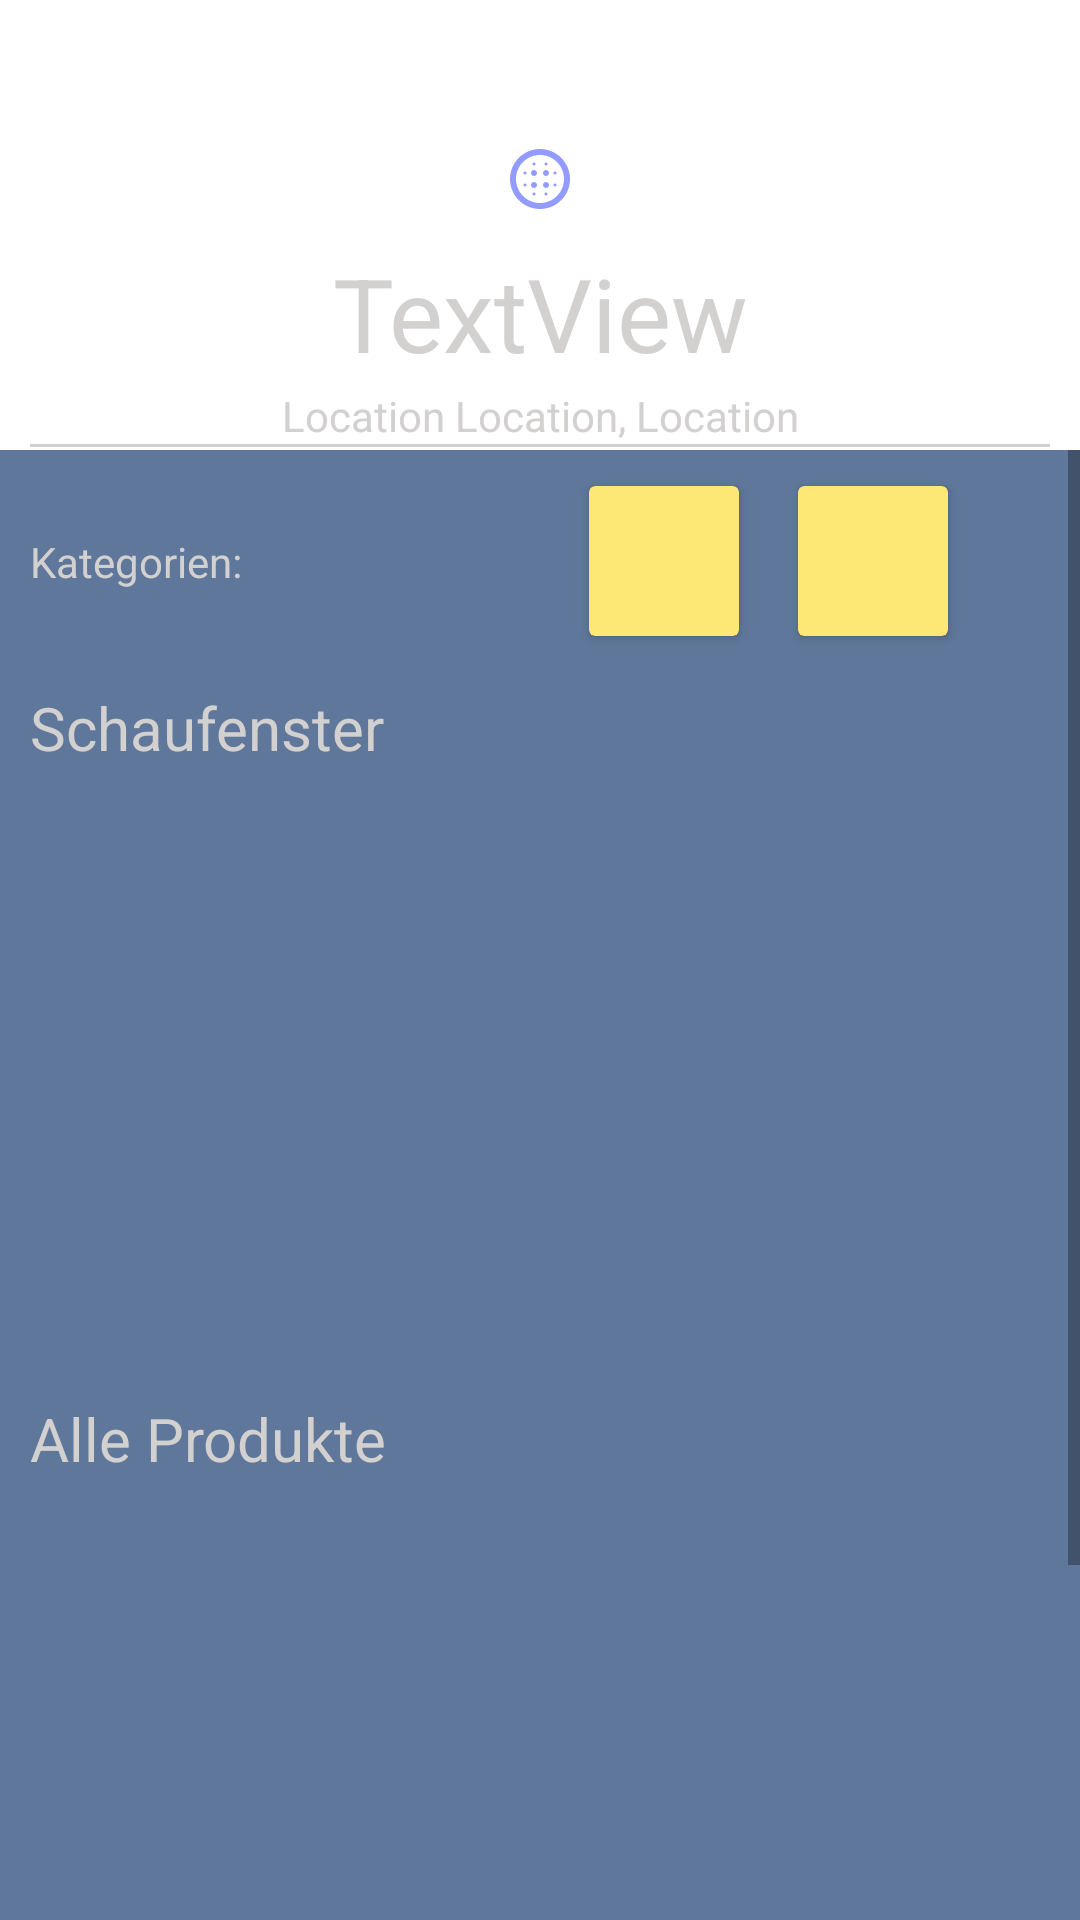

Reconstruct the res/layout file that produces this screen, plus the resources it refers to.
<!-- AndroidManifest.xml: application theme Theme.LoBuy -->
<!-- res/layout/fragment_business.xml -->
<?xml version="1.0" encoding="utf-8"?>
<androidx.constraintlayout.widget.ConstraintLayout xmlns:android="http://schemas.android.com/apk/res/android"
    xmlns:app="http://schemas.android.com/apk/res-auto"
    xmlns:tools="http://schemas.android.com/tools"
    android:id="@+id/constraintLayout_business"
    android:layout_width="match_parent"
    android:layout_height="match_parent"
    tools:context=".fragments.BusinessFragment">

    
    <LinearLayout
        android:id="@+id/linearLayout"
        android:layout_width="0dp"
        android:layout_height="150dp"
        android:background="@color/main_darker"
        android:gravity="bottom"
        android:orientation="vertical"
        app:layout_constraintEnd_toEndOf="parent"
        app:layout_constraintStart_toStartOf="parent"
        app:layout_constraintTop_toTopOf="parent">

        <LinearLayout
            android:layout_width="match_parent"
            android:layout_height="wrap_content"
            android:orientation="vertical">

            <ImageView
                android:id="@+id/imageView_business_info_icon"
                android:layout_width="match_parent"
                android:layout_height="wrap_content"
                android:layout_marginBottom="10dp"
                android:src="@drawable/ic_baseline_blur_circular_24" />
        </LinearLayout>

        <TextView
            android:id="@+id/textView_business_alias"
            android:layout_width="match_parent"
            android:layout_height="wrap_content"
            android:layout_gravity="bottom"
            android:layout_marginBottom="2dp"
            android:gravity="bottom|center"
            android:text="TextView"
            android:textColor="@color/custom_grey"
            android:textSize="34sp" />

        <TextView
            android:id="@+id/textView_location_data"
            android:layout_width="match_parent"
            android:layout_height="wrap_content"
            android:gravity="center"
            android:hint="Location Location, Location"
            android:textColor="@color/custom_grey"
            android:textColorHint="@color/custom_grey" />

        <View
            android:id="@+id/divider9"
            android:layout_width="match_parent"
            android:layout_height="1dp"
            android:layout_marginLeft="10dp"
            android:layout_marginRight="10dp"
            android:layout_marginBottom="1dp"
            android:background="@color/custom_grey" />
    </LinearLayout>

    <ScrollView
        android:layout_width="0dp"
        android:layout_height="0dp"
        android:background="@color/main"
        app:layout_constraintBottom_toBottomOf="parent"
        app:layout_constraintEnd_toEndOf="parent"
        app:layout_constraintStart_toStartOf="parent"
        app:layout_constraintTop_toBottomOf="@+id/linearLayout">

        <LinearLayout
            android:layout_width="match_parent"
            android:layout_height="wrap_content"
            android:orientation="vertical">

            <androidx.constraintlayout.widget.ConstraintLayout
                android:id="@+id/constraintLayout_description"
                android:layout_width="match_parent"
                android:layout_height="74dp"
                android:layout_gravity="center">

                <TextView
                    android:id="@+id/textView_categories"
                    android:layout_width="wrap_content"
                    android:layout_height="wrap_content"
                    android:layout_marginStart="10dp"
                    android:text="Kategorien:"
                    android:textColor="@color/custom_grey"
                    app:layout_constraintBottom_toBottomOf="parent"
                    app:layout_constraintStart_toStartOf="parent"
                    app:layout_constraintTop_toTopOf="parent" />

                <androidx.cardview.widget.CardView
                    android:id="@+id/cardView3"
                    android:layout_width="50dp"
                    android:layout_height="50dp"
                    android:layout_marginEnd="44dp"
                    app:cardBackgroundColor="@color/teal_700"
                    app:layout_constraintBottom_toBottomOf="parent"
                    app:layout_constraintEnd_toEndOf="parent"
                    app:layout_constraintTop_toTopOf="parent" />

                <androidx.cardview.widget.CardView
                    android:id="@+id/cardView2"
                    android:layout_width="50dp"
                    android:layout_height="50dp"
                    android:layout_marginStart="96dp"
                    app:cardBackgroundColor="@color/teal_700"
                    app:layout_constraintBottom_toBottomOf="parent"
                    app:layout_constraintEnd_toStartOf="@+id/cardView3"
                    app:layout_constraintStart_toEndOf="@+id/textView_categories"
                    app:layout_constraintTop_toTopOf="parent">

                </androidx.cardview.widget.CardView>
            </androidx.constraintlayout.widget.ConstraintLayout>

            <TextView
                android:id="@+id/textView_business_description"
                android:layout_width="match_parent"
                android:layout_height="wrap_content"
                android:layout_marginLeft="10dp"
                android:layout_marginTop="5dp"
                android:hint="Schaufenster"
                android:textColorHint="@color/custom_grey"
                android:textSize="20sp" />

            <androidx.recyclerview.widget.RecyclerView
                android:id="@+id/recyclerView_show_room"
                android:layout_width="match_parent"
                android:layout_height="200dp"
                android:background="@color/main_darker">

            </androidx.recyclerview.widget.RecyclerView>

            <TextView
                android:id="@+id/textView_business_all_products"
                android:layout_width="wrap_content"
                android:layout_height="wrap_content"
                android:layout_marginLeft="10dp"
                android:layout_marginTop="10dp"
                android:text="Alle Produkte"
                android:textColor="@color/custom_grey"
                android:textColorHint="@color/custom_grey"
                android:textSize="20sp" />

            <androidx.recyclerview.widget.RecyclerView
                android:id="@+id/recyclerView_all_products"
                android:layout_width="match_parent"
                android:layout_height="200dp"
                android:layout_marginBottom="20dp"
                android:background="@color/main_darker">

            </androidx.recyclerview.widget.RecyclerView>

            <LinearLayout
                android:layout_width="match_parent"
                android:layout_height="match_parent"
                android:layout_gravity="clip_horizontal|center"
                android:gravity="center"
                android:orientation="horizontal">

                <Button
                    android:id="@+id/button_show_impressum"
                    android:layout_width="wrap_content"
                    android:layout_height="wrap_content"
                    android:layout_gravity="clip_horizontal|center"
                    android:layout_marginTop="10dp"
                    android:layout_marginBottom="25dp"
                    android:text="Impressum" />
            </LinearLayout>
        </LinearLayout>
    </ScrollView>

</androidx.constraintlayout.widget.ConstraintLayout>
<!-- resources referenced by this layout -->
<resources>
  <color name="custom_grey">#D3D0D0</color>
  <color name="main">#5F779A</color>
  <color name="teal_700">#FEE875</color>
  <!-- drawable ic_baseline_blur_circular_24 (drawable) -->
  <vector android:height="24dp" android:tint="#929BFF"
      android:viewportHeight="24" android:viewportWidth="24"
      android:width="24dp" xmlns:android="http://schemas.android.com/apk/res/android">
      <path android:fillColor="@android:color/white" android:pathData="M10,9c-0.55,0 -1,0.45 -1,1s0.45,1 1,1 1,-0.45 1,-1 -0.45,-1 -1,-1zM10,13c-0.55,0 -1,0.45 -1,1s0.45,1 1,1 1,-0.45 1,-1 -0.45,-1 -1,-1zM7,9.5c-0.28,0 -0.5,0.22 -0.5,0.5s0.22,0.5 0.5,0.5 0.5,-0.22 0.5,-0.5 -0.22,-0.5 -0.5,-0.5zM10,16.5c-0.28,0 -0.5,0.22 -0.5,0.5s0.22,0.5 0.5,0.5 0.5,-0.22 0.5,-0.5 -0.22,-0.5 -0.5,-0.5zM7,13.5c-0.28,0 -0.5,0.22 -0.5,0.5s0.22,0.5 0.5,0.5 0.5,-0.22 0.5,-0.5 -0.22,-0.5 -0.5,-0.5zM10,7.5c0.28,0 0.5,-0.22 0.5,-0.5s-0.22,-0.5 -0.5,-0.5 -0.5,0.22 -0.5,0.5 0.22,0.5 0.5,0.5zM14,9c-0.55,0 -1,0.45 -1,1s0.45,1 1,1 1,-0.45 1,-1 -0.45,-1 -1,-1zM14,7.5c0.28,0 0.5,-0.22 0.5,-0.5s-0.22,-0.5 -0.5,-0.5 -0.5,0.22 -0.5,0.5 0.22,0.5 0.5,0.5zM17,13.5c-0.28,0 -0.5,0.22 -0.5,0.5s0.22,0.5 0.5,0.5 0.5,-0.22 0.5,-0.5 -0.22,-0.5 -0.5,-0.5zM17,9.5c-0.28,0 -0.5,0.22 -0.5,0.5s0.22,0.5 0.5,0.5 0.5,-0.22 0.5,-0.5 -0.22,-0.5 -0.5,-0.5zM12,2C6.48,2 2,6.48 2,12s4.48,10 10,10 10,-4.48 10,-10S17.52,2 12,2zM12,20c-4.42,0 -8,-3.58 -8,-8s3.58,-8 8,-8 8,3.58 8,8 -3.58,8 -8,8zM14,16.5c-0.28,0 -0.5,0.22 -0.5,0.5s0.22,0.5 0.5,0.5 0.5,-0.22 0.5,-0.5 -0.22,-0.5 -0.5,-0.5zM14,13c-0.55,0 -1,0.45 -1,1s0.45,1 1,1 1,-0.45 1,-1 -0.45,-1 -1,-1z"/>
  </vector>
  <style name="Theme.LoBuy" parent="Theme.MaterialComponents.DayNight.NoActionBar">
          
          <item name="colorPrimary">@color/purple_500</item>
          <item name="colorPrimaryVariant">#5F779A</item>
          <item name="colorOnPrimary">#5F779A</item>
          
          <item name="colorSecondary">@color/teal_200</item>
          <item name="colorSecondaryVariant">@color/teal_700</item>
          <item name="colorOnSecondary">@color/black</item>
          
          <item name="android:statusBarColor" tools:targetApi="l">?attr/colorPrimaryVariant</item>
          <item name="actionOverflowMenuStyle">@style/DrawerStyle</item>
  
          
      </style>
  <color name="purple_500">#FEE875</color>
  <color name="teal_200">#FF03DAC5</color>
  <color name="black">#FF000000</color>
  <style name="DrawerStyle" parent="Widget.AppCompat.PopupMenu.Overflow">
          <item name="android:popupBackground">@color/custom_grey</item>
      </style>
</resources>
